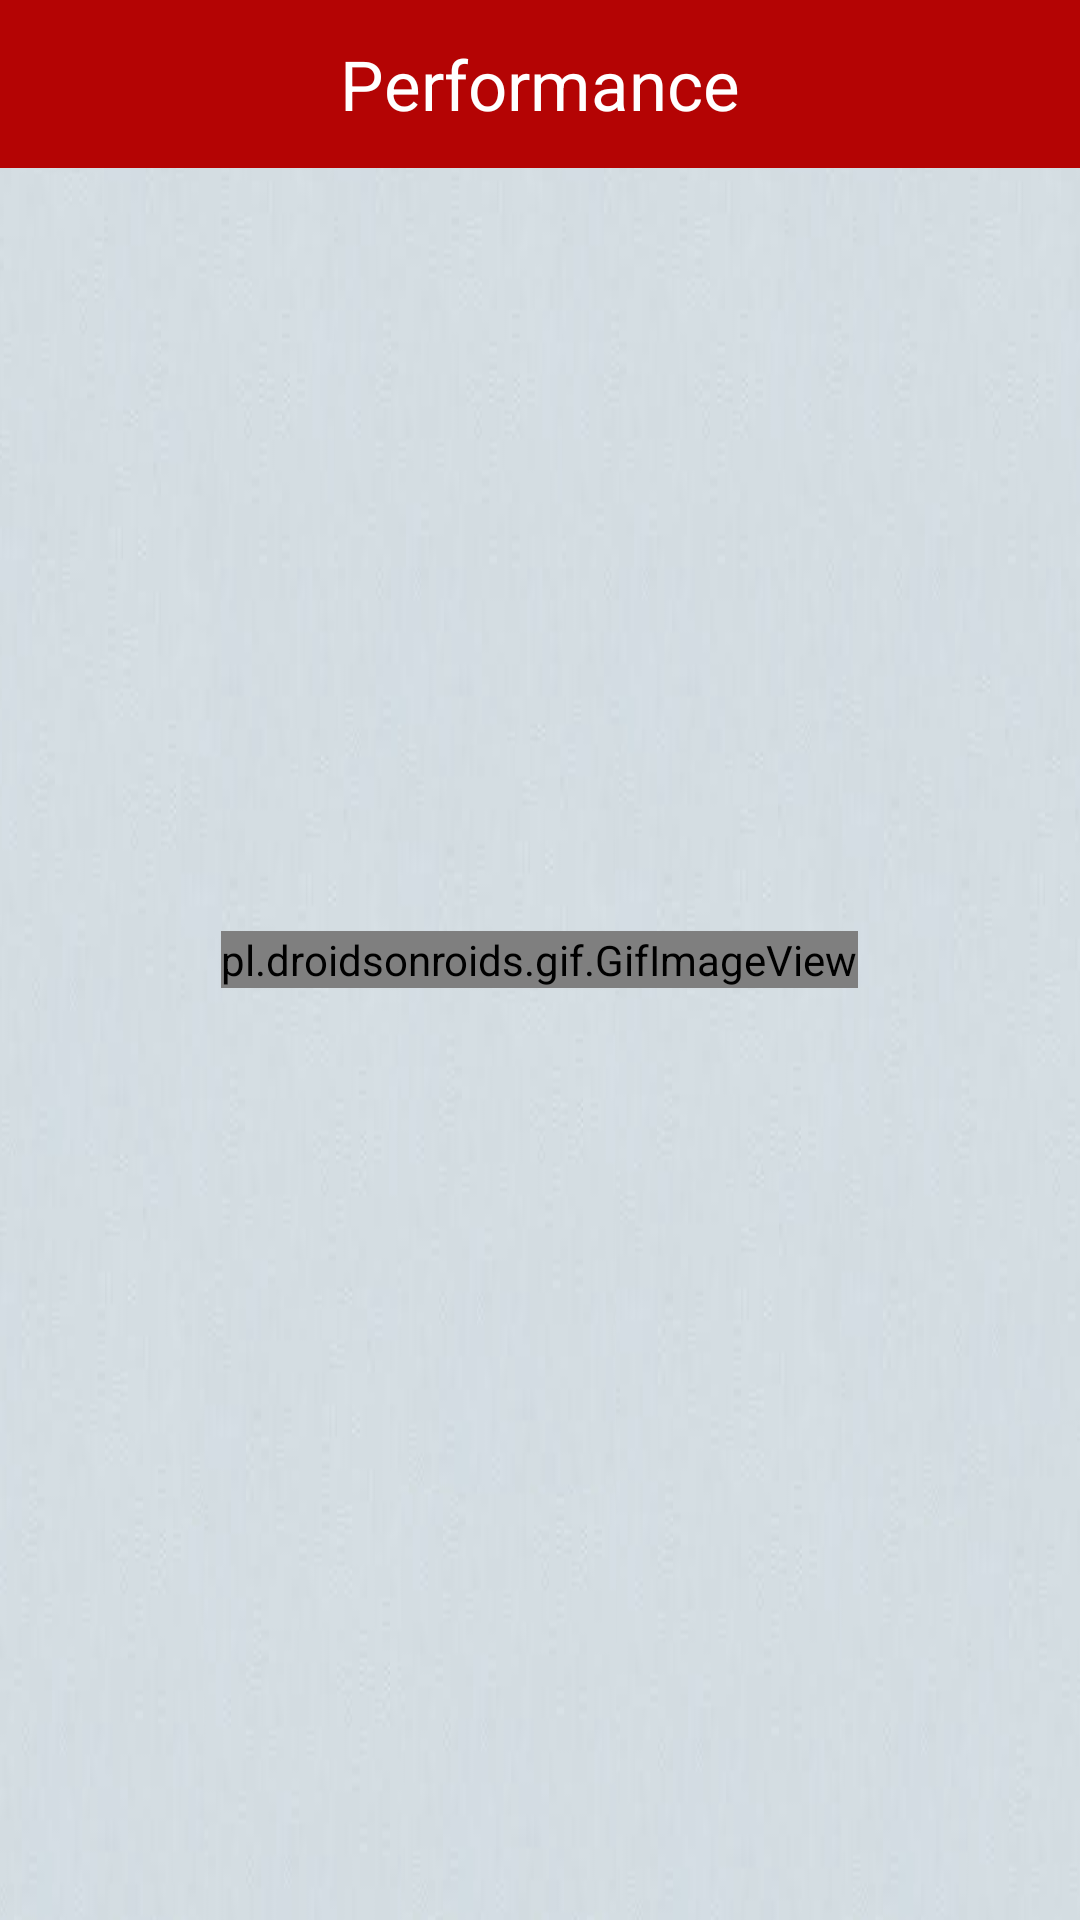

Write the Android layout XML for this screen, with the resource values it uses.
<!-- AndroidManifest.xml: application theme AppCompatTheme -->
<!-- res/layout/activity_match_performance.xml -->
<?xml version="1.0" encoding="utf-8"?>

<RelativeLayout
    xmlns:android="http://schemas.android.com/apk/res/android"
    xmlns:tools="http://schemas.android.com/tools"
    android:layout_width="match_parent"
    android:layout_height="match_parent"
    xmlns:app="http://schemas.android.com/apk/res-auto"
    android:id="@+id/rv_match_performance"
    android:background="@drawable/background"
    android:paddingBottom="5dp"
    tools:context="com.endeavour.ojasva.thebasketballapp.MatchPerformance">


    <android.support.v7.widget.Toolbar
        android:id="@+id/toolbar"
        android:layout_height="wrap_content"
        android:layout_width="match_parent"
        android:minHeight="?attr/actionBarSize"
        android:background="@color/colorPrimary"
        app:theme="@style/Theme.AppCompat" >

        <TextView
            android:layout_width="wrap_content"
            android:layout_height="wrap_content"
            android:text="Performance"
            android:textColor="#FFFFFF"
            android:textSize="23sp"
            android:layout_gravity="center"
            android:id="@+id/toolbar_title" />

    </android.support.v7.widget.Toolbar>


    <android.support.v7.widget.RecyclerView
        android:id="@+id/rv_match"
        android:layout_width="match_parent"
        android:layout_height="200dp"
        android:layout_below="@+id/toolbar"></android.support.v7.widget.RecyclerView>



    <TextView
        android:layout_width="wrap_content"
        android:layout_height="wrap_content"
        android:textAppearance="?android:attr/textAppearanceSmall"
        android:text=""
        android:layout_alignTop="@+id/lv_home_players"
        android:layout_centerHorizontal="true"
        android:layout_marginTop="145dp"
        android:id="@+id/textView3"/>

    <ListView
        android:layout_width="match_parent"
        android:layout_height="match_parent"
        android:layout_below="@+id/rv_match"
        android:id="@+id/lv_home_players"
        android:layout_alignRight="@+id/textView3"
        android:layout_alignEnd="@+id/textView3"></ListView>

    <ListView
        android:layout_width="match_parent"
        android:layout_height="match_parent"
        android:id="@+id/lv_away_players"
        android:layout_below="@+id/rv_match"
        android:layout_toRightOf="@+id/textView3"
        android:layout_toEndOf="@+id/textView3">
    </ListView>

    <pl.droidsonroids.gif.GifImageView
        android:src="@drawable/throbber_bounce"
        android:id="@+id/throbber"
        android:layout_width="wrap_content"
        android:layout_height="wrap_content"
        android:layout_centerVertical="true"
        android:layout_centerHorizontal="true"/>


</RelativeLayout>
<!-- resources referenced by this layout -->
<resources>
  <color name="colorPrimary">#B40404</color>
  <!-- drawable background: png bitmap (drawable, 110794 bytes) -->
  <!-- drawable throbber_bounce: gif bitmap (drawable, 6875 bytes) -->
  <style name="AppCompatTheme" parent="Theme.AppCompat.Light.NoActionBar">
          
          <item name="colorPrimary">#380B61</item>
          <item name="colorPrimaryDark">@color/colorPrimaryDark</item>
          <item name="colorAccent">@color/colorAccent</item>
          <item name="windowActionBar">false</item>
  
      </style>
  <color name="colorPrimaryDark">#B40404</color>
  <color name="colorAccent">#FF4081</color>
</resources>
